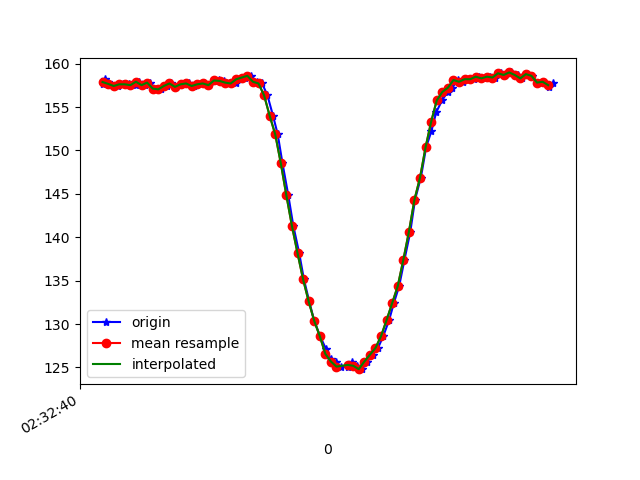

The table this chart was drawn from, first rows:
1617849160700, 544804292695940, 157.61719, -251.66016, -66.60156
1617849160707, 544804313053650, 157.8, -252, -67.87
1617849160710, 544804331457996, 158.2, -251.4, -66.99
1617849160721, 544804350045470, 157.9, -251.6, -67.58
1617849160739, 544804369121285, 157.4, -251.4, -66.7
1617849160755, 544804388136057, 157.4, -252.1, -67.38
1617849160775, 544804407181351, 157.6, -251.9, -67.19
1617849160794, 544804426287687, 157.6, -251.8, -66.7
1617849160819, 544804446553833, 157.5, -252.1, -66.21
1617849160832, 544804464530881, 157.9, -252.3, -65.92
1617849160851, 544804483637217, 157.5, -252, -65.92
1617849160870, 544804502713032, 157.8, -252.1, -66.5
1617849160891, 544804521941453, 157.1, -251.9, -66.02
1617849160909, 544804540925704, 157, -251.8, -65.92
1617849160931, 544804560154126, 157.4, -251.9, -66.31
1617849160946, 544804578955249, 157.7, -251.6, -66.5
1617849160965, 544804598122628, 157.3, -251.8, -66.5
1617849160986, 544804617137400, 157.6, -251.5, -65.82
1617849161009, 544804636518428, 157.7, -250.9, -65.53
1617849161028, 544804655441636, 157.4, -251.7, -66.31
1617849161041, 544804674547973, 157.6, -251.3, -66.6
1617849161063, 544804693501702, 157.7, -251.9, -66.31
1617849161081, 544804712791166, 157.5, -251.8, -66.99
1617849161103, 544804731622811, 158, -251.2, -67.29
1617849161117, 544804750698626, 158.1, -251.2, -66.5
1617849161137, 544804769682877, 158, -250.7, -66.31
1617849161158, 544804788728170, 157.8, -251.2, -66.7
1617849161178, 544804807803985, 157.7, -250.8, -66.7
1617849161193, 544804826788236, 158.2, -251.3, -66.89
1617849161212, 544804845803009, 158.4, -250.9, -66.6
1617849161233, 544804864848302, 158.6, -251.2, -66.7
1617849161253, 544804883893596, 157.9, -252.2, -66.31
1617849161273, 544804902908368, 157.7, -252.7, -65.92
1617849161292, 544804922014704, 156.3, -253.2, -66.31
1617849161312, 544804941121041, 154, -254.2, -64.16
1617849161329, 544804960349462, 151.9, -256.2, -64.06
1617849161346, 544804979303192, 148.5, -257.7, -63.38
1617849161367, 544804998348485, 144.8, -259.7, -61.04
1617849161385, 544805017485343, 141.3, -260.6, -58.3
1617849161406, 544805036500115, 138.2, -262.4, -53.71
1617849161423, 544805055484366, 135.2, -264.1, -51.17
1617849161442, 544805074529660, 132.6, -265.1, -47.46
1617849161460, 544805093513911, 130.4, -266.6, -45.12
1617849161481, 544805112620247, 128.6, -268, -42.97
1617849161502, 544805131543455, 127.1, -269.4, -40.14
1617849161519, 544805150619270, 126, -270.6, -38.48
1617849161537, 544805169821785, 125.7, -271.7, -36.43
1617849161555, 544805188836558, 125.1, -272.3, -35.64
1617849161583, 544805208309149, 125.0, -272.9, -34.96
1617849161595, 544805227140794, 125.6, -273, -36.23
1617849161614, 544805246216609, 125.2, -273, -36.23
1617849161632, 544805265261902, 124.8, -272.4, -37.4
1617849161651, 544805284307196, 125.7, -271.9, -38.38
1617849161670, 544805303291447, 126.5, -271.4, -39.84
1617849161689, 544805322275698, 127.2, -270.5, -43.26
1617849161708, 544805341351513, 128.6, -268.9, -44.04
1617849161729, 544805360396807, 130.5, -266.8, -47.36
1617849161746, 544805379472622, 132.4, -264.6, -49.8
1617849161765, 544805398548436, 134.4, -262.6, -52.34
1617849161784, 544805417593730, 137.4, -261.3, -55.47
1617849161805, 544805436700066, 140.6, -259.2, -57.32
... 27 more rows
